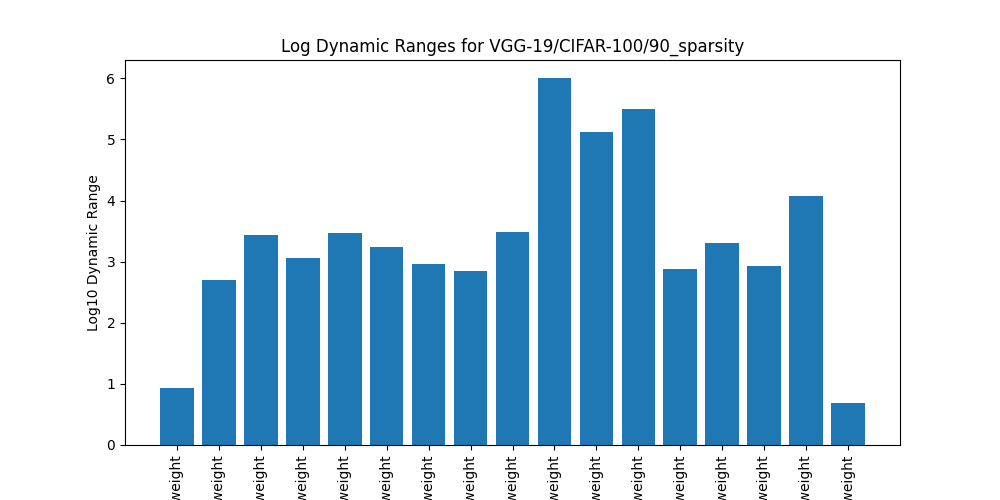

Values plotted in this chart, from the file beside it:
name, log_dynamic_range
feature.0.weight, 0.9254
feature.3.weight, 2.7
feature.7.weight, 3.437
feature.10.weight, 3.065
feature.14.weight, 3.475
feature.17.weight, 3.237
feature.20.weight, 2.958
feature.23.weight, 2.848
feature.27.weight, 3.492
feature.30.weight, 5.999
feature.33.weight, 5.121
feature.36.weight, 5.5
feature.40.weight, 2.879
feature.43.weight, 3.307
feature.46.weight, 2.937
feature.49.weight, 4.067
classifier.weight, 0.6825
